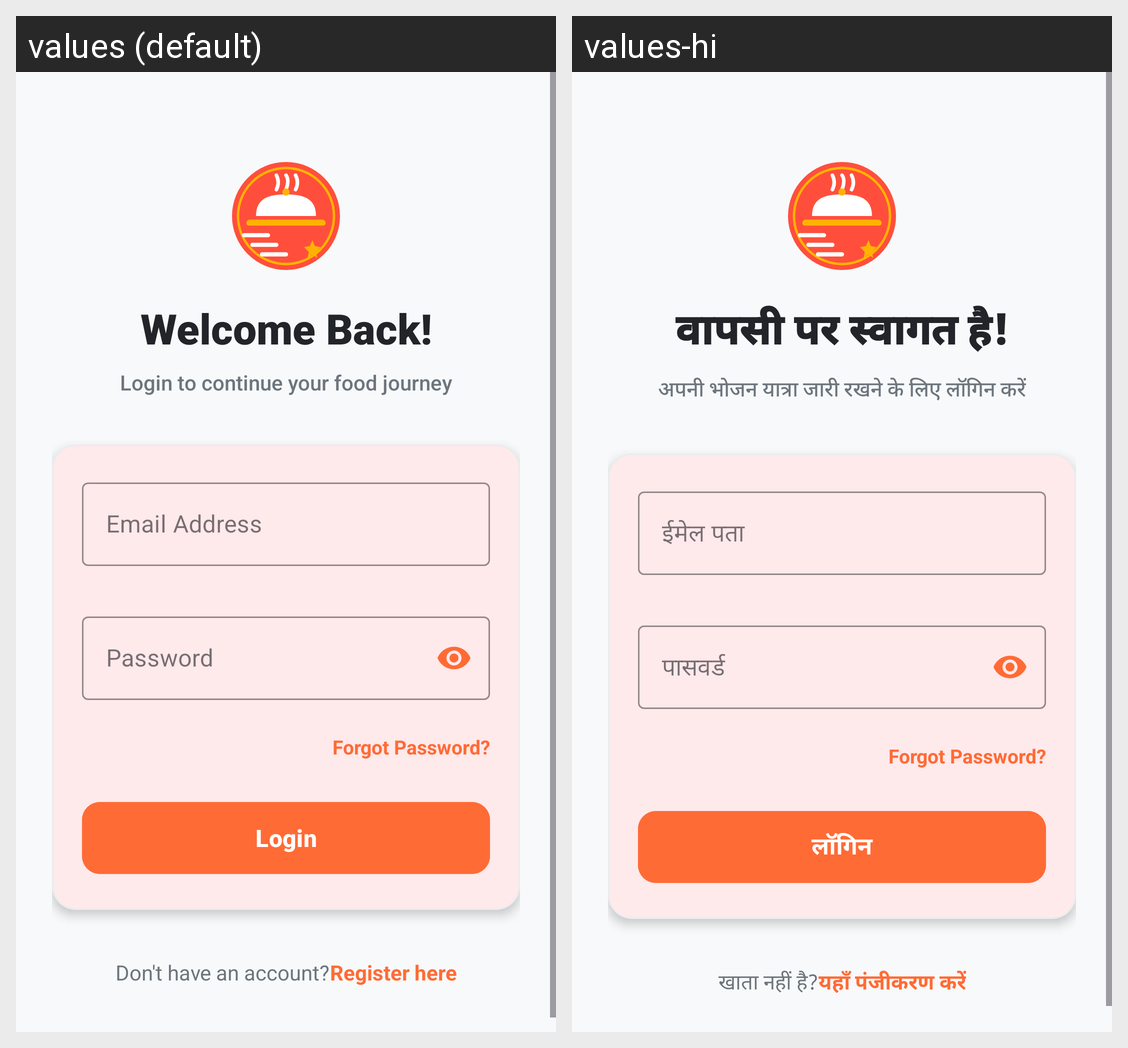

Here is an Android app screen in its default locale and in the app's own translations. Write out the translated-string differences for the strings that appear on this screen.
Android screen res/layout/activity_login.xml rendered under 2 locales, left to right: values (default), values-hi. Device: Nexus 5 (rendered at 1080×1920; each locale shown at half size, 540×960, under a caption strip naming it); theme Theme.FoodieGo.NoActionBar.
Strings drawn on this screen, with the default value and each locale's value (text and hints the layout hard-codes, and strings that could not be matched under every locale, appear in the picture but are not listed):

welcome_back
  values: Welcome Back!
  values-hi: वापसी पर स्वागत है!

login_to_continue
  values: Login to continue your food journey
  values-hi: अपनी भोजन यात्रा जारी रखने के लिए लॉगिन करें

email_hint
  values: Email Address
  values-hi: ईमेल पता

password_hint
  values: Password
  values-hi: पासवर्ड

login_btn
  values: Login
  values-hi: लॉगिन

dont_have_account
  values: Don't have an account?
  values-hi: खाता नहीं है?

register_here
  values: Register here
  values-hi: यहाँ पंजीकरण करें
